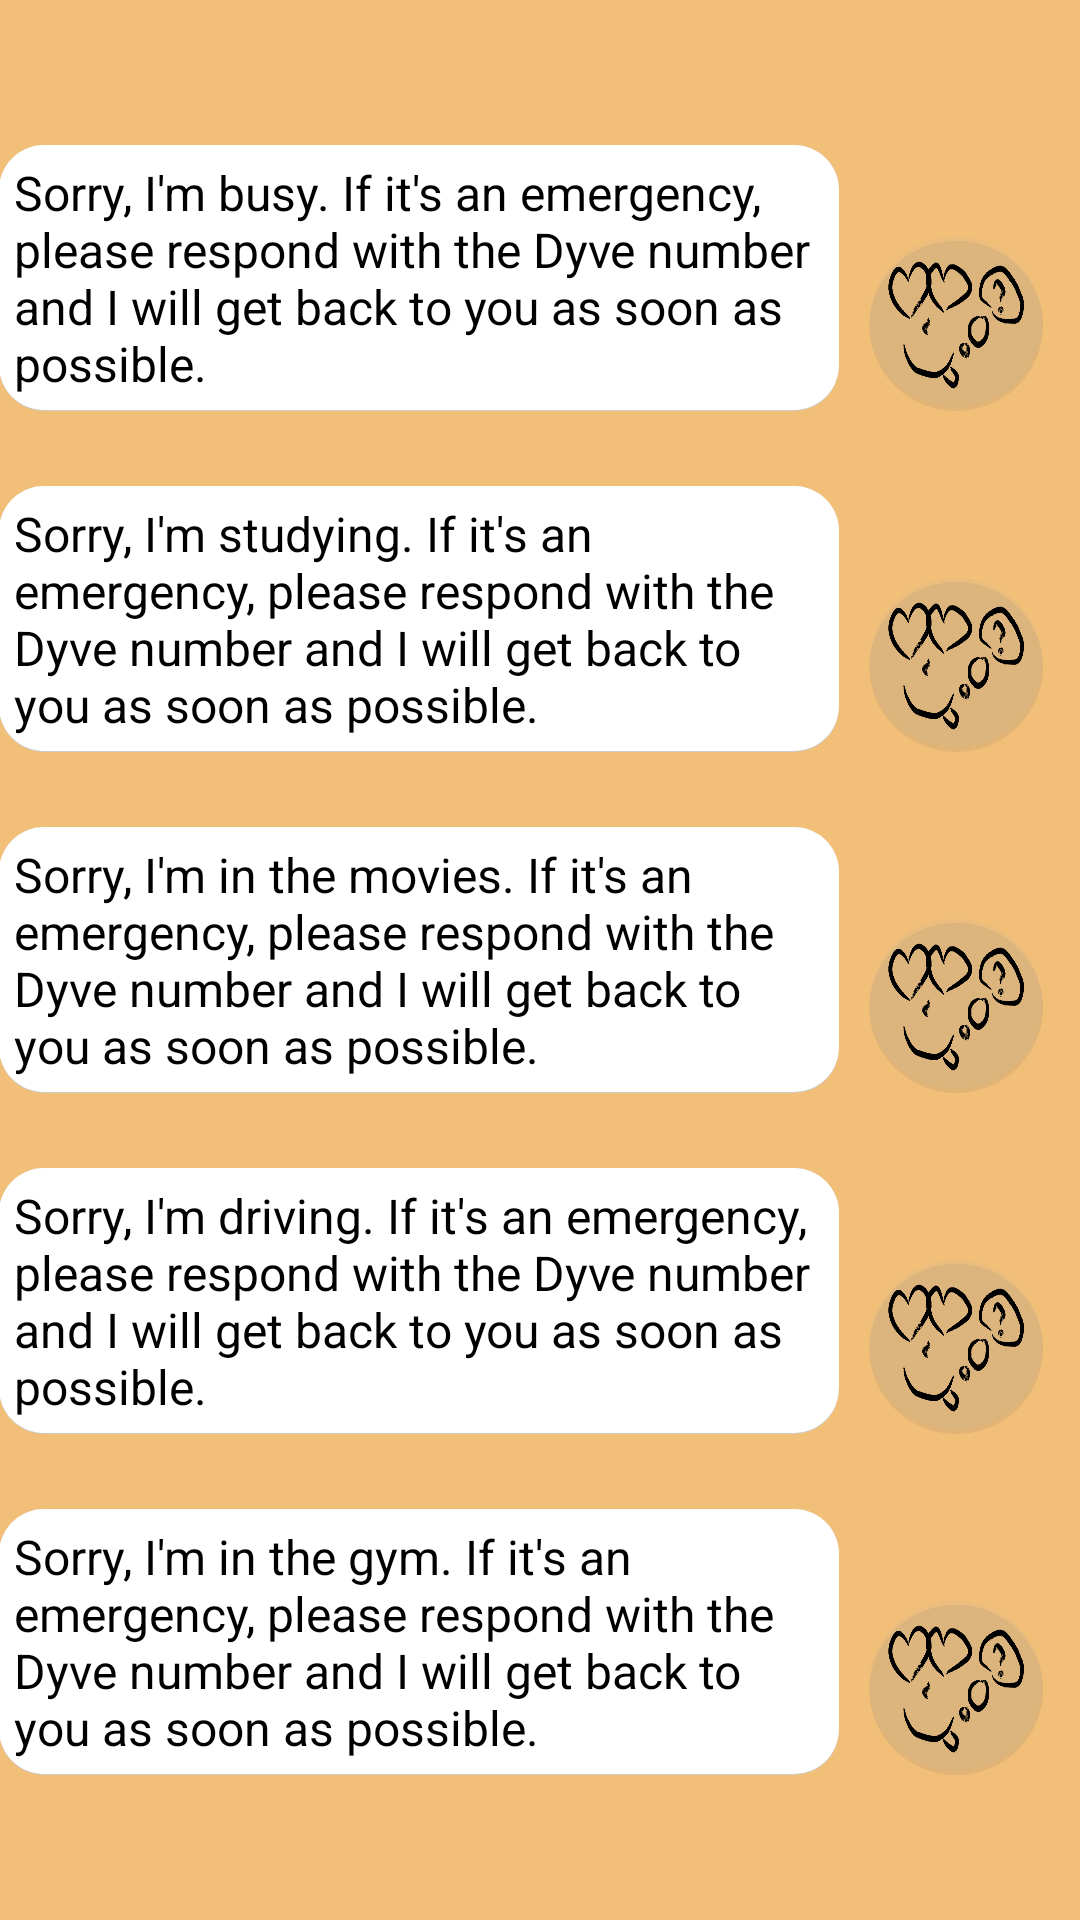

Produce the Android XML layout that renders to this screen, including the resource entries it uses.
<!-- AndroidManifest.xml: application theme AppTheme -->
<!-- res/layout/activity_customize_msg.xml -->
<?xml version="1.0" encoding="utf-8"?>
<RelativeLayout xmlns:android="http://schemas.android.com/apk/res/android"
    xmlns:tools="http://schemas.android.com/tools"
    android:layout_width="match_parent"
    android:layout_height="match_parent"
    android:paddingBottom="@dimen/activity_vertical_margin"
    android:paddingLeft="@dimen/activity_horizontal_margin"
    android:paddingRight="@dimen/activity_horizontal_margin"
    android:paddingTop="@dimen/activity_vertical_margin"
    tools:context=".CustomizeMsg"
    android:background="#f2bf78"
    android:clickable="true"
    android:focusableInTouchMode="true"
    >


    <EditText

        android:id="@+id/emgrMsg"
        android:text="@string/emgrCustomTxt"
        android:layout_above="@+id/emgrMsg2"
        android:layout_width="280dp"
        android:layout_height="wrap_content"
        android:layout_marginBottom="25dp"
        android:padding="5dip"
        android:background="@drawable/edittext_border"
        android:textColor="#000"
        android:textSize="16sp"

        />

    <EditText

        android:id="@+id/emgrMsg2"
        android:text="@string/emgrCustomTxt2"
        android:layout_above="@+id/emgrMsg3"
        android:layout_width="280dp"
        android:layout_height="wrap_content"
        android:layout_marginBottom="25dp"
        android:padding="5dip"
        android:background="@drawable/edittext_border"
        android:textColor="#000"
        android:textSize="16sp"

        />

    <EditText

        android:id="@+id/emgrMsg3"
        android:text="@string/emgrCustomTxt3"
        android:layout_centerVertical="true"
        android:layout_width="280dp"
        android:layout_height="wrap_content"

        android:padding="5dip"
        android:background="@drawable/edittext_border"
        android:textColor="#000"
        android:textSize="16sp"

        />

    <EditText

        android:id="@+id/emgrMsg4"
        android:text="@string/emgrCustomTxt4"
        android:layout_below="@+id/emgrMsg3"
        android:layout_width="280dp"
        android:layout_height="wrap_content"
        android:layout_marginTop="25dp"
        android:padding="5dip"
        android:background="@drawable/edittext_border"
        android:textColor="#000"
        android:textSize="16sp"

        />

    <EditText

        android:id="@+id/emgrMsg5"
        android:text="@string/emgrCustomTxt5"
        android:layout_below="@+id/emgrMsg4"
        android:layout_width="280dp"
        android:layout_height="wrap_content"
        android:layout_marginTop="25dp"
        android:padding="5dip"
        android:background="@drawable/edittext_border"
        android:textColor="#000"
        android:textSize="16sp"

        />
    <ImageButton
        android:layout_width="58dp"
        android:layout_height="58dp"
        android:id="@+id/emgr1"
        android:scaleType="fitXY"
        android:background="#00000000"
        android:src="@drawable/buttonemerg"
        android:layout_alignBottom="@+id/emgrMsg"
        android:layout_toEndOf="@+id/emgrMsg"
        android:layout_marginStart="10dp"

        />

    <ImageButton
        android:layout_width="58dp"
        android:layout_height="58dp"
        android:id="@+id/emgr2"
        android:scaleType="fitXY"
        android:background="#00000000"
        android:src="@drawable/buttonemerg"
        android:layout_alignBottom="@+id/emgrMsg2"
        android:layout_toEndOf="@+id/emgrMsg2"
        android:layout_marginStart="10dp"

        />

    <ImageButton
        android:layout_width="58dp"
        android:layout_height="58dp"
        android:id="@+id/emgr3"
        android:scaleType="fitXY"
        android:background="#00000000"
        android:src="@drawable/buttonemerg"
        android:layout_alignBottom="@+id/emgrMsg3"
        android:layout_toEndOf="@+id/emgrMsg3"
        android:layout_marginStart="10dp"

        />

    <ImageButton
        android:layout_width="58dp"
        android:layout_height="58dp"
        android:id="@+id/emgr4"
        android:scaleType="fitXY"
        android:background="#00000000"
        android:src="@drawable/buttonemerg"
        android:layout_alignBottom="@+id/emgrMsg4"
        android:layout_toEndOf="@+id/emgrMsg4"
        android:layout_marginStart="10dp"

        />

    <ImageButton
        android:layout_width="58dp"
        android:layout_height="58dp"
        android:id="@+id/emgr5"
        android:scaleType="fitXY"
        android:background="#00000000"
        android:src="@drawable/buttonemerg"
        android:layout_alignBottom="@+id/emgrMsg5"
        android:layout_toEndOf="@+id/emgrMsg5"
        android:layout_marginStart="10dp"

        />

</RelativeLayout>










    
<!-- resources referenced by this layout -->
<resources>
  <!-- drawable buttonemerg: png bitmap (drawable, 77789 bytes) -->
  <!-- drawable edittext_border (drawable) -->
  <?xml version="1.0" encoding="utf-8"?>
  <layer-list xmlns:android="http://schemas.android.com/apk/res/android">
  
      <item>
          <shape xmlns:android="http://schemas.android.com/apk/res/android"
              android:padding="5dp"
              android:shape="rectangle" >
  
              <corners android:radius="15dp"/>
  
              <solid android:color="#ccc" />
  
          </shape>
  
      </item>
  
          <item android:bottom="0.5dp">
              <shape xmlns:android="http://schemas.android.com/apk/res/android"
                  android:padding="5dp"
                  android:shape="rectangle" >
  
                  <solid android:color="#FFFFFF" />
  
                  <corners
                      android:bottomLeftRadius="15dp"
                      android:bottomRightRadius="15dp"
                      android:topLeftRadius="15dp"
                      android:topRightRadius="15dp" />
  
              </shape>
          </item>
  
      </layer-list>
  <string name="DefaultMsgButton">Default</string>
  <string name="copyMsgButton">Copy From Above</string>
  <string name="emgrCustomTxt">Sorry, I\'m busy. If it\'s an emergency, please respond with the Dyve number and I will get back to you as soon as possible.  </string>
  <string name="emgrCustomTxt2">Sorry, I\'m studying. If it\'s an emergency, please respond with the Dyve number and I will get back to you as soon as possible.  </string>
  <string name="emgrCustomTxt3">Sorry, I\'m in the movies. If it\'s an emergency, please respond with the Dyve number and I will get back to you as soon as possible.  </string>
  <string name="emgrCustomTxt4">Sorry, I\'m driving. If it\'s an emergency, please respond with the Dyve number and I will get back to you as soon as possible.  </string>
  <string name="emgrCustomTxt5">Sorry, I\'m in the gym. If it\'s an emergency, please respond with the Dyve number and I will get back to you as soon as possible.  </string>
  <string name="nonEmgrCustomTxt">Sorry, I\'m busy. I will get back to you as soon as I can. </string>
  <style name="AppTheme" parent="Theme.AppCompat.Light.NoActionBar">
          
          <item name="colorPrimary">@color/colorPrimary</item>
          <item name="colorPrimaryDark">@color/colorPrimaryDark</item>
          <item name="colorAccent">@color/colorAccent</item>
  
  
  
      </style>
  <!-- not gathered from this repository: default colours our renderer supplied (Android Studio template values) -->
  <color name="colorPrimary">#FF6200EE</color>
  <color name="colorPrimaryDark">#FF3700B3</color>
  <color name="colorAccent">#FF03DAC5</color>
</resources>
